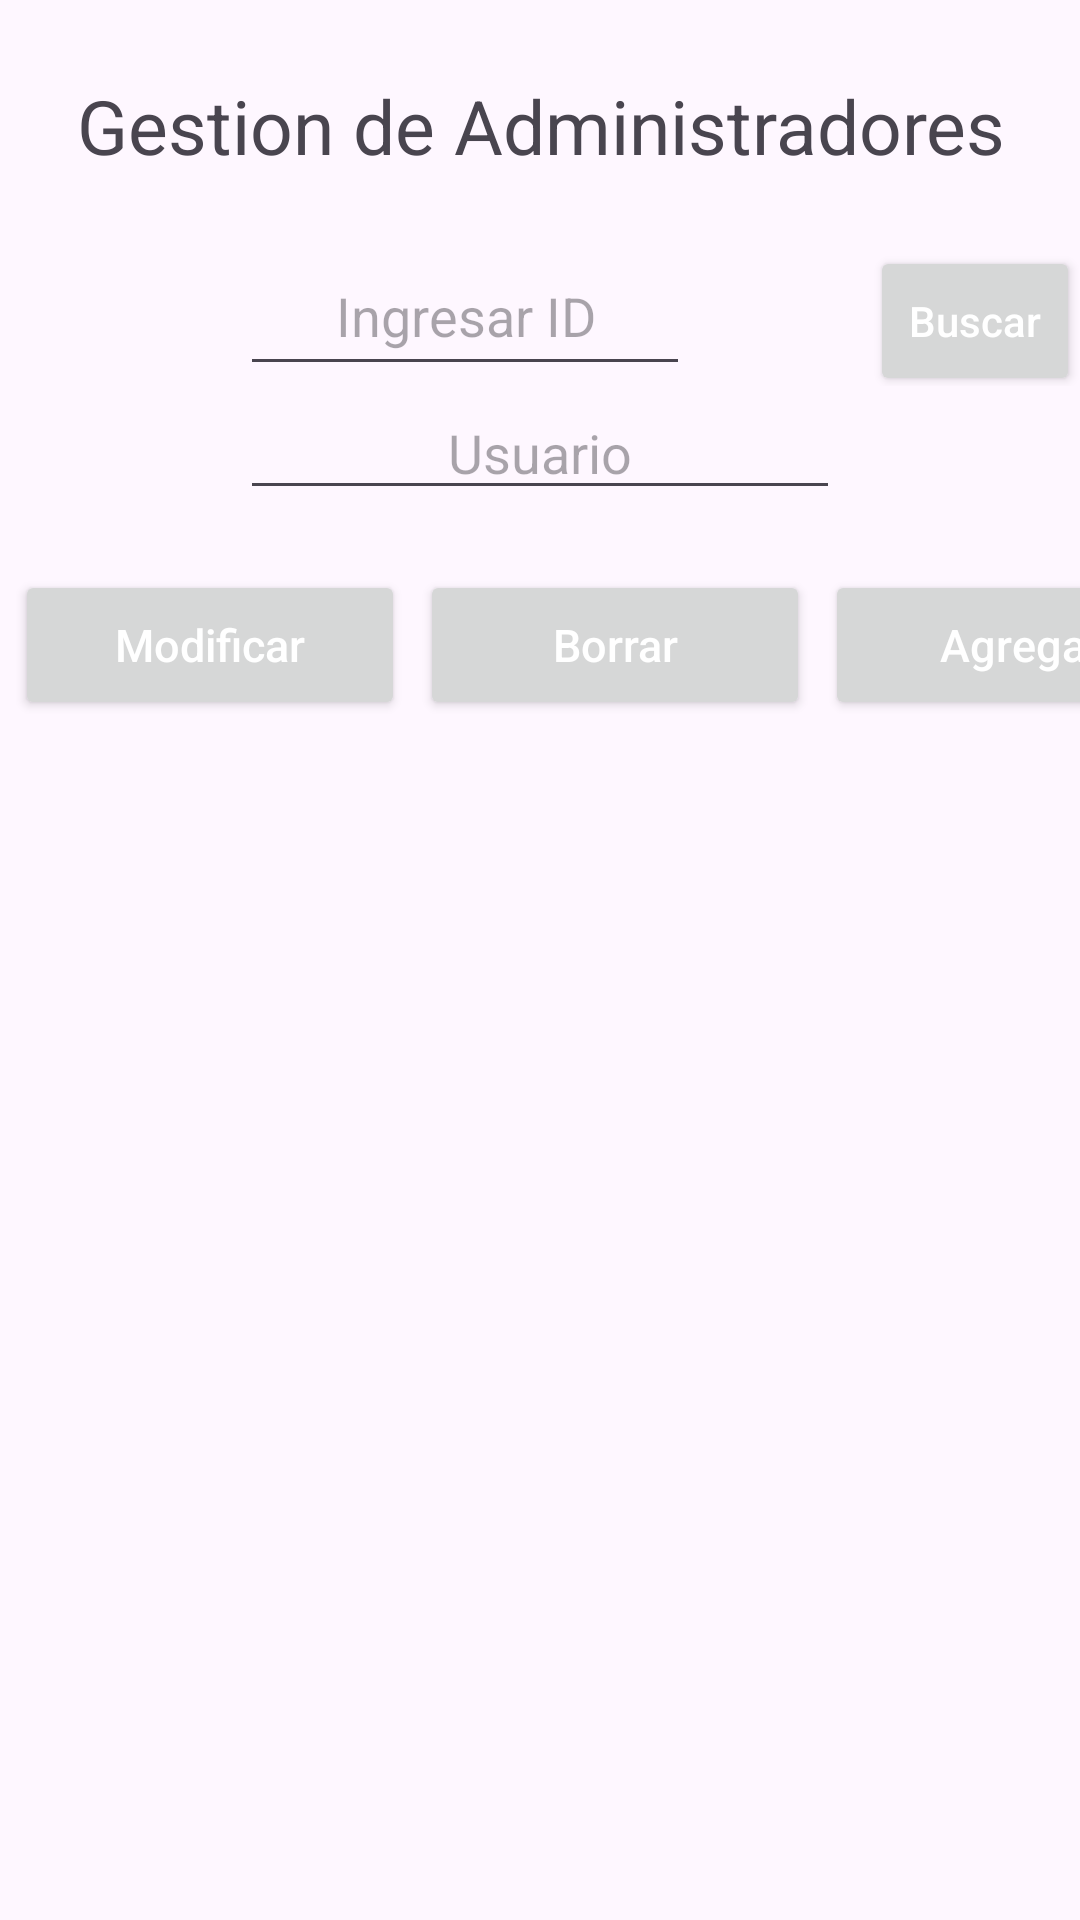

Produce the Android XML layout that renders to this screen, including the resource entries it uses.
<!-- AndroidManifest.xml: application theme Theme.App_firebase -->
<!-- res/layout/activity_gestionar_administrador.xml -->
<?xml version="1.0" encoding="utf-8"?>
<LinearLayout xmlns:android="http://schemas.android.com/apk/res/android"
    xmlns:app="http://schemas.android.com/apk/res-auto"
    xmlns:tools="http://schemas.android.com/tools"
    android:layout_width="match_parent"
    android:layout_height="match_parent"
    android:orientation="vertical"
    tools:context=".gestionarAdministrador">

    <TextView
        android:text="Gestion de Administradores"
        android:layout_width="match_parent"
        android:layout_height="wrap_content"
        android:textAlignment="center"
        android:layout_marginTop="25dp"
        android:textSize="25dp"
        android:layout_marginBottom="20dp"/>
    <LinearLayout
        android:layout_width="match_parent"
        android:layout_height="wrap_content"
        android:orientation="horizontal">
        <EditText
            android:hint="Ingresar ID"
            android:textAlignment="center"
            android:layout_marginStart="80dp"
            android:id="@+id/txtingresarId"
            android:layout_width="150dp"
            android:layout_height="50dp"/>
        <Button
            android:layout_marginStart="60dp"
            android:id="@+id/buscar"
            android:textColorHint="#fff"
            android:layout_width="wrap_content"
            android:layout_height="50dp"
            android:hint="Buscar"/>
    </LinearLayout>
    <LinearLayout
        android:layout_width="match_parent"
        android:layout_height="wrap_content"
        android:orientation="vertical">
        <EditText
            android:id="@+id/txtusuarioencontrado"
            android:layout_width="match_parent"
            android:layout_height="wrap_content"
            android:hint="Usuario"
            android:textAlignment="center"
            android:layout_marginEnd="80dp"
            android:layout_marginStart="80dp"
            android:layout_marginBottom="20dp"/>

    </LinearLayout>
    <LinearLayout
        android:layout_width="match_parent"
        android:layout_height="wrap_content"
        android:orientation="horizontal"
        >

        <Button
            android:layout_marginStart="5dp"
            android:layout_width="130dp"
            android:layout_height="50dp"
            android:id="@+id/ModificarAdmin"
            android:hint="Modificar"
            android:textColorHint="#fff"
            android:textSize="15dp"/>
        <Button
            android:layout_marginStart="5dp"
            android:layout_width="130dp"
            android:layout_height="50dp"
            android:id="@+id/BorrarAdmin"
            android:hint="Borrar"
            android:textColorHint="#fff"
            android:textSize="15dp"/>

        <Button
            android:layout_marginStart="5dp"
            android:layout_width="130dp"
            android:layout_height="50dp"
            android:id="@+id/AgregarAdmin"
            android:hint="Agregar"
            android:textColorHint="#fff"
            android:textSize="15dp"/>
    </LinearLayout>
    <ListView
        android:id="@+id/listaAdmin"
        android:layout_width="match_parent"
        android:layout_height="wrap_content"
        android:layout_marginTop="20dp"
        android:layout_marginStart="10dp"
        android:layout_marginEnd="10dp"/>

</LinearLayout>
<!-- resources referenced by this layout -->
<resources>
  <style name="Theme.App_firebase" parent="Base.Theme.App_firebase" />
  <style name="Base.Theme.App_firebase" parent="Theme.Material3.DayNight.NoActionBar">
          
          
      </style>
</resources>
